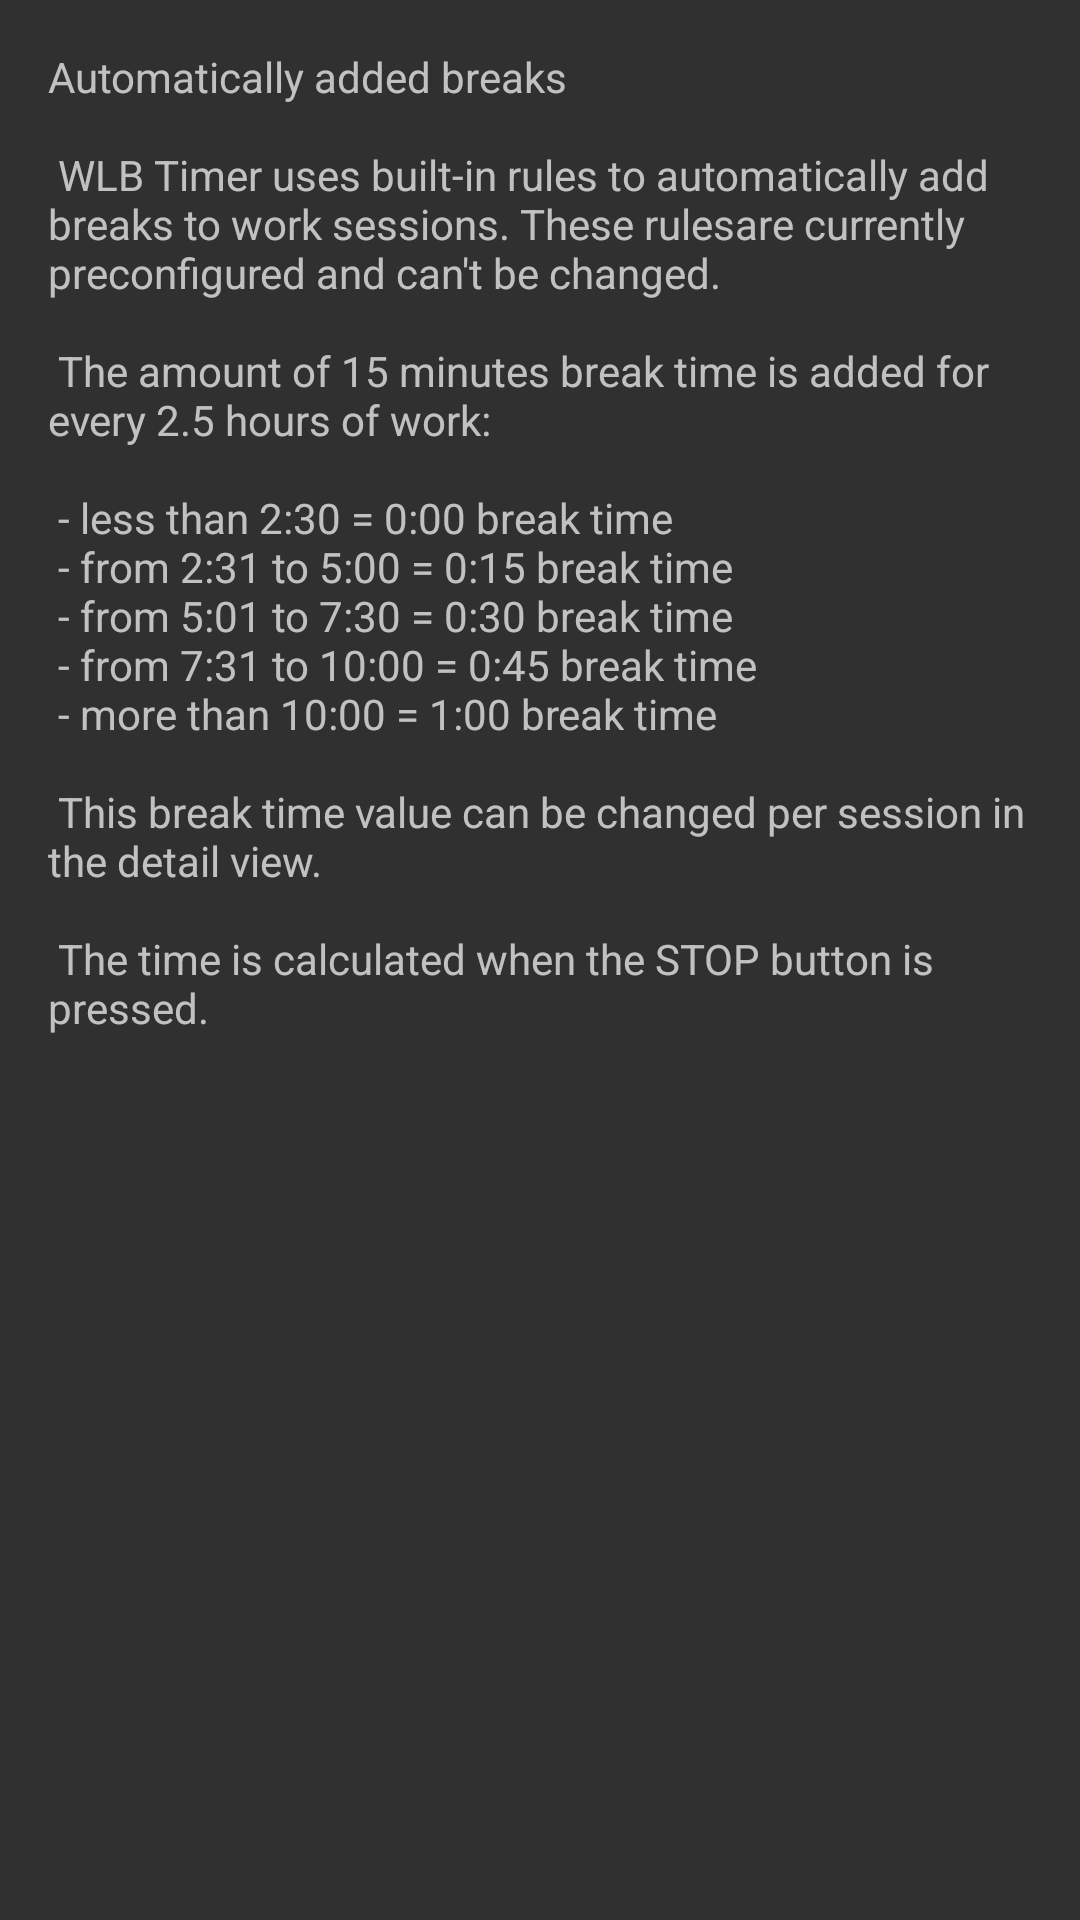

This screen was rendered from an Android layout file. Write that file and the resources it references.
<!-- AndroidManifest.xml: application theme AppTheme -->
<!-- res/layout/layout_content_breaks.xml -->
<?xml version="1.0" encoding="utf-8"?>
<androidx.core.widget.NestedScrollView xmlns:android="http://schemas.android.com/apk/res/android"
        xmlns:app="http://schemas.android.com/apk/res-auto"
        xmlns:tools="http://schemas.android.com/tools"
        android:layout_width="match_parent"
        android:layout_height="match_parent"
        app:layout_behavior="@string/appbar_scrolling_view_behavior"
        tools:context=".activity.BreaksActivity"
        tools:showIn="@layout/activity_breaks">

    <TextView
            android:layout_width="wrap_content"
            android:layout_height="wrap_content"
            android:layout_margin="@dimen/text_margin"
            android:text="@string/content_breaks_text" />

</androidx.core.widget.NestedScrollView>
<!-- res/layout/activity_breaks.xml (included above) -->
<?xml version="1.0" encoding="utf-8"?>
<androidx.coordinatorlayout.widget.CoordinatorLayout xmlns:android="http://schemas.android.com/apk/res/android"
        xmlns:app="http://schemas.android.com/apk/res-auto"
        xmlns:tools="http://schemas.android.com/tools"
        android:layout_width="match_parent"
        android:layout_height="match_parent"
        android:fitsSystemWindows="true"
        tools:context=".activity.BreaksActivity">

    <com.google.android.material.appbar.AppBarLayout
            android:id="@+id/app_bar"
            android:layout_width="match_parent"
            android:layout_height="@dimen/app_bar_height"
            android:fitsSystemWindows="true"
            android:theme="@style/AppTheme.AppBarOverlay">

        <com.google.android.material.appbar.CollapsingToolbarLayout
                android:id="@+id/toolbar_layout"
                android:layout_width="match_parent"
                android:layout_height="match_parent"
                android:fitsSystemWindows="true"
                app:contentScrim="?attr/colorPrimary"
                app:layout_scrollFlags="scroll|exitUntilCollapsed"
                app:toolbarId="@+id/myToolbar">

            <androidx.appcompat.widget.Toolbar
                    android:id="@+id/myToolbar"
                    android:layout_width="match_parent"
                    android:layout_height="?attr/actionBarSize"
                    app:layout_collapseMode="pin"
                    app:popupTheme="@style/AppTheme.PopupOverlay" />

        </com.google.android.material.appbar.CollapsingToolbarLayout>
    </com.google.android.material.appbar.AppBarLayout>

    <include layout="@layout/layout_content_breaks" />


</androidx.coordinatorlayout.widget.CoordinatorLayout>
<!-- resources referenced by this layout -->
<resources>
  <dimen name="app_bar_height">180dp</dimen>
  <dimen name="text_margin">16dp</dimen>
  <string name="content_breaks_text">
          "Automatically added breaks\n\n"
  
          "WLB Timer uses built-in rules to automatically add breaks to work sessions. These rules"
          "are currently preconfigured and can't be changed.\n\n"
          "The amount of 15 minutes break time is added for every 2.5 hours of work:\n\n"
          "- less than 2:30 = 0:00 break time\n"
          "- from 2:31 to 5:00 = 0:15 break time\n"
          "- from 5:01 to 7:30 = 0:30 break time\n"
          "- from 7:31 to 10:00 = 0:45 break time\n"
          "- more than 10:00 = 1:00 break time\n\n"
          "This break time value can be changed per session in the detail view.\n\n"
          "The time is calculated when the STOP button is pressed.\n\n"
      </string>
  <style name="AppTheme.AppBarOverlay" parent="ThemeOverlay.AppCompat.Dark.ActionBar" />
  <style name="AppTheme.PopupOverlay" parent="ThemeOverlay.AppCompat.Light" />
  <style name="AppTheme" parent="Theme.AppCompat.NoActionBar">
          
      </style>
</resources>
